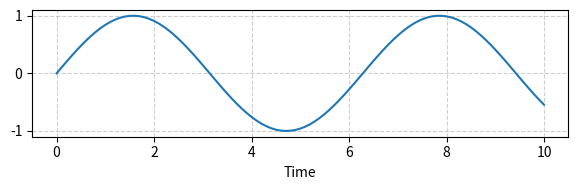
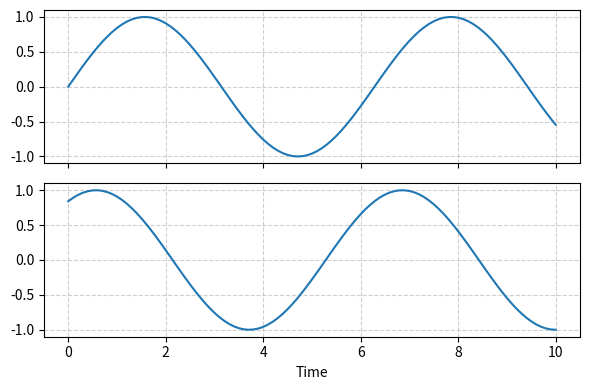
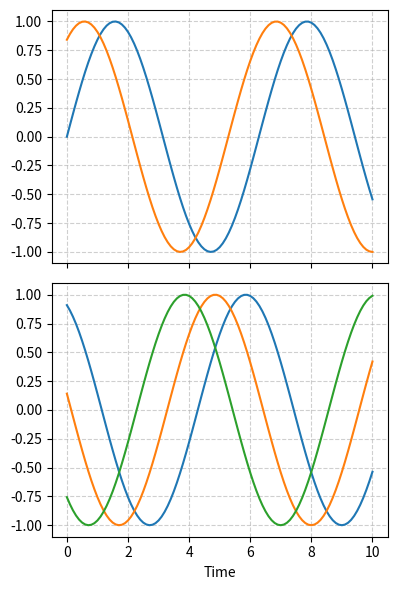
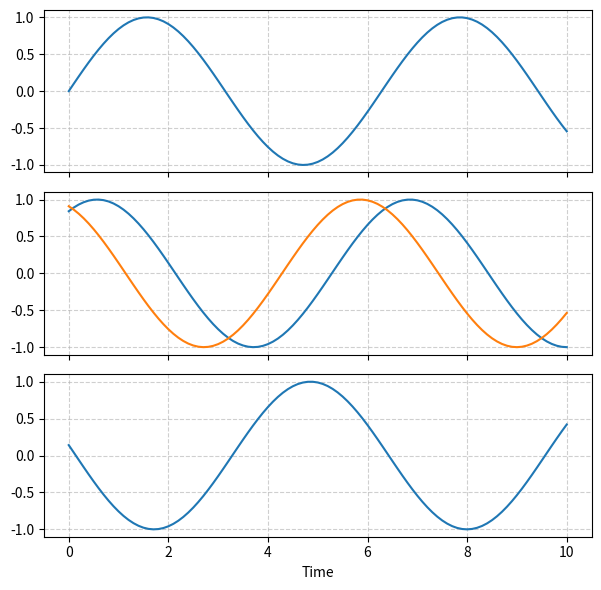
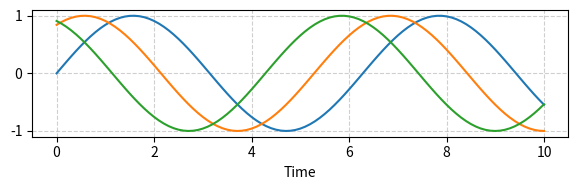
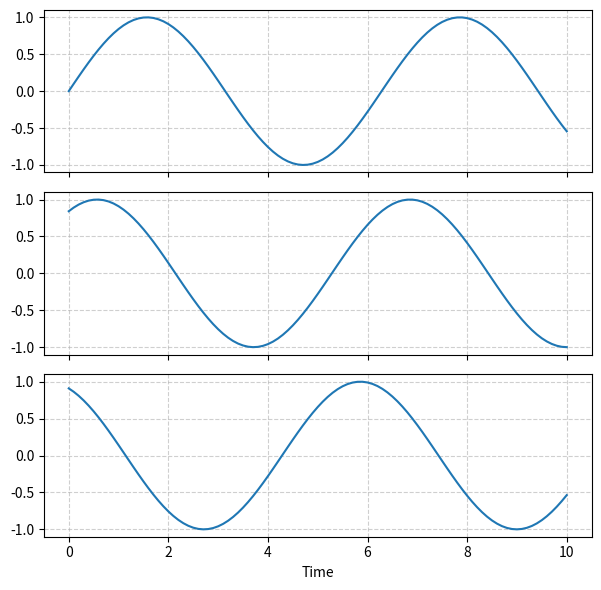
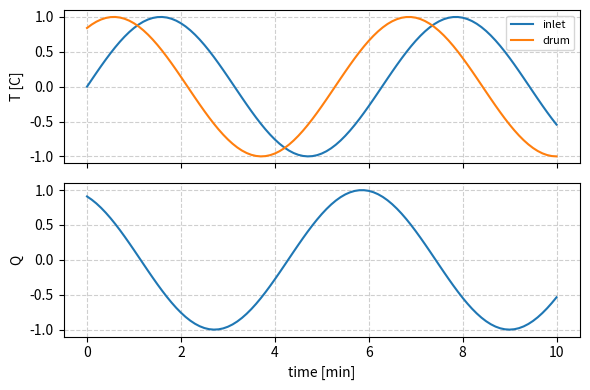

These charts were generated, in order, by the following Python code:
"""
plot_results  --  panel layout inferred from the call itself
============================================================

ONE RULE:  one positional argument after `t`  ==  one panel.

Inside a panel:
    a 1-D series            -> one curve
    a list of 1-D series    -> several curves sharing that axis
    a 2-D array             -> one curve per ROW, all on that axis

    plot_results(t, y)                        1 panel,  1 curve
    plot_results(t, y1, y2)                   2 panels, 1 curve each
    plot_results(t, [a, b], [c, d, e])        2 panels, 2 and 3 curves
    plot_results(t, a, [b, c], d)             3 panels, 1 / 2 / 1
    plot_results(t, sys.x)                    1 panel,  every state overlaid
    plot_results(t, *sys.x)                   one panel per state

That last pair is worth pointing out in class: `sys.x` is a 2-D array, so
passing it gives one panel with everything on top of each other, while
unpacking it with `*` gives a stacked panel per state. The `*` is doing
exactly what the rule says -- turning one argument into many.

Verified behaviour (measured, not asserted):

    call                                       panels   curves
    plot_results(t, y)                            1     [1]
    plot_results(t, y1, y2)                       2     [1, 1]
    plot_results(t, [a,b], [c,d,e])               2     [2, 3]
    plot_results(t, a, [b,c], d)                  3     [1, 2, 1]
    plot_results(t, X)        (X is 3 x N)        1     [3]
    plot_results(t, *X)                           3     [1, 1, 1]


ERROR MESSAGES
--------------
The most common student mistake is a length mismatch -- usually plotting
against the wrong time vector after changing n_out. That gets named
specifically rather than surfacing as a matplotlib traceback:

    argument 1, curve 1 has 50 points but `t` has 101.
    Every series must be the same length as `t`.

Also caught: nothing passed after `t`, a scalar passed instead of a series,
and a wrong-length entry inside a list.
"""

import numpy as np
import matplotlib.pyplot as plt


# ---------------------------------------------------------------------
#  internals
# ---------------------------------------------------------------------

def _as_curves(panel, name):
    """Normalize one positional argument into a list of 1-D arrays."""
    try:
        arr = np.asarray(panel, dtype=float)
    except (ValueError, TypeError):
        arr = None                       # ragged: unequal-length series

    if arr is not None:
        if arr.ndim == 1:
            return [arr]
        if arr.ndim == 2:
            return [row for row in arr]
        if arr.ndim == 0:
            raise ValueError(
                f"{name} is a single number. Each argument after `t` must be "
                f"a series of values (or a list of series)."
            )
        raise ValueError(
            f"{name} has {arr.ndim} dimensions. Expected a 1-D series, a list "
            f"of 1-D series, or a 2-D array."
        )

    if not isinstance(panel, (list, tuple)):
        raise ValueError(
            f"{name} could not be interpreted as a curve or a list of curves."
        )
    out = []
    for j, c in enumerate(panel):
        c = np.asarray(c, dtype=float)
        if c.ndim != 1:
            raise ValueError(
                f"{name}[{j}] has {c.ndim} dimensions; expected a 1-D series."
            )
        out.append(c)
    return out


def _listify(opt, n, kwname):
    """Broadcast a scalar / str / None option to a list of length n."""
    if opt is None:
        return [None] * n
    if isinstance(opt, str):
        return [opt] * n
    opt = list(opt)
    if len(opt) != n:
        raise ValueError(
            f"{kwname} has {len(opt)} entries but there are {n} panels. "
            f"Give one entry per panel, or a single value for all of them."
        )
    return opt


# ---------------------------------------------------------------------
#  public function
# ---------------------------------------------------------------------

def plot_results(t, *panels, ylabels=None, xlabel="Time", labels=None,
                 title=None, figsize=None, sharex=True, grid=True,
                 ylims=None, show=True):
    """Stacked time-series plot; one panel per positional argument.

    Parameters
    ----------
    t : 1-D array
        Common x axis for every curve.
    *panels
        One argument per panel. Each is a 1-D series, a list of 1-D series,
        or a 2-D array (one curve per row).
    ylabels : str or list of str, optional
        y-axis label. A single string is applied to every panel.
    labels : list, optional
        Legend labels, one entry per panel. Each entry is a list matching
        that panel's curve count, or None for no legend on that panel.
    xlabel : str
        Label on the bottom panel only.
    title : str, optional
        Placed on the top panel.
    figsize : (w, h), optional
        Defaults to (6, 2 * n_panels).
    ylims : list of (lo, hi), optional
        One entry per panel; None entries autoscale.
    show : bool
        Call plt.show(). Set False to keep editing the figure.

    Returns
    -------
    (fig, axs) : the figure and a 1-D array of axes, so anything not
        exposed as a keyword can still be done by hand afterwards.
    """
    if len(panels) == 0:
        raise ValueError(
            "plot_results needs at least one series after `t`, e.g. "
            "plot_results(sys.t, sys.x[0])."
        )

    t = np.asarray(t, dtype=float).ravel()
    curves = [_as_curves(pk, f"argument {k + 1}") for k, pk in enumerate(panels)]
    n = len(curves)

    for k, panel in enumerate(curves):
        for j, c in enumerate(panel):
            if c.size != t.size:
                raise ValueError(
                    f"argument {k + 1}, curve {j + 1} has {c.size} points but "
                    f"`t` has {t.size}. Every series must be the same length "
                    f"as `t`. (Did n_out change since this array was made?)"
                )

    ylabels = _listify(ylabels, n, "ylabels")
    ylims = _listify(ylims, n, "ylims") if ylims is not None else [None] * n

    if labels is None:
        labels = [None] * n
    else:
        labels = list(labels)
        if len(labels) != n:
            raise ValueError(
                f"labels has {len(labels)} entries but there are {n} panels."
            )

    if figsize is None:
        figsize = (6.0, 2.0 * n)

    fig, axs = plt.subplots(n, 1, sharex=sharex, figsize=figsize, squeeze=False)
    axs = axs[:, 0]

    for ax, panel, ylab, lab, ylim in zip(axs, curves, ylabels, labels, ylims):
        lab_list = (_listify(lab, len(panel), "labels entry")
                    if lab is not None else [None] * len(panel))
        for c, l in zip(panel, lab_list):
            ax.plot(t, c, label=l)
        if ylab is not None:
            ax.set_ylabel(ylab)
        if ylim is not None:
            ax.set_ylim(ylim)
        if grid:
            ax.grid(ls="--", alpha=0.6)
        if any(l is not None for l in lab_list):
            ax.legend(loc="best", fontsize=8)

    axs[-1].set_xlabel(xlabel)
    if title is not None:
        axs[0].set_title(title)
    fig.tight_layout()
    if show:
        plt.show()
    return fig, axs


# ---------------------------------------------------------------------
#  thin method for System -- t defaults to the last run's grid
# ---------------------------------------------------------------------

def _system_plot_results(self, *panels, **kw):
    """System.plot_results(...) -- same rules, but `t` is implicit.

        sys.run_simulation(t_end=80, IC=[60.0])
        sys.plot_results(sys.x[0], sys.v[0], ylabels=['T [C]', 'Q_loss'])

    If the first argument is itself a time vector you can still call the
    module-level plot_results() directly.
    """
    if self.t is None:
        raise RuntimeError(
            "No results to plot yet. Call run_simulation() first."
        )
    return plot_results(self.t, *panels, **kw)


# Attach in the package __init__ (or paste into the class body):
#     System.plot_results = _system_plot_results


# ---------------------------------------------------------------------
#  self-test
# ---------------------------------------------------------------------
if __name__ == "__main__":
    import matplotlib
    matplotlib.use("Agg")

    t = np.linspace(0, 10, 101)
    a, b, c, d, e = [np.sin(t + k) for k in range(5)]
    X = np.vstack([a, b, c])

    def shape(fig, axs, note):
        print(f"{note:46s} panels={len(axs)}  curves="
              f"{[len(ax.get_lines()) for ax in axs]}")

    shape(*plot_results(t, a, show=False), "(t, y)")
    shape(*plot_results(t, a, b, show=False), "(t, y1, y2)")
    shape(*plot_results(t, [a, b], [c, d, e], figsize=(4, 6), show=False),
          "(t, [a,b], [c,d,e], figsize=(4,6))")
    shape(*plot_results(t, a, [b, c], d, show=False), "(t, a, [b,c], d)")
    shape(*plot_results(t, X, show=False), "(t, X)  -- 2-D, one panel")
    shape(*plot_results(t, *X, show=False), "(t, *X) -- unpacked, 3 panels")

    f, axs = plot_results(t, [a, b], c, ylabels=["T [C]", "Q"],
                          labels=[["inlet", "drum"], None],
                          xlabel="time [min]", show=False)
    print("ylabels:", [ax.get_ylabel() for ax in axs],
          "legends:", [ax.get_legend() is not None for ax in axs])

    for args, note in [((t, a[:50]), "wrong length"),
                       ((t,), "nothing after t"),
                       ((t, 5.0), "scalar"),
                       ((t, [a, b[:50]]), "ragged list")]:
        try:
            plot_results(*args, show=False)
            print("  NO ERROR:", note)
        except ValueError as err:
            print(f"  [{note}] {str(err).splitlines()[0]}")
